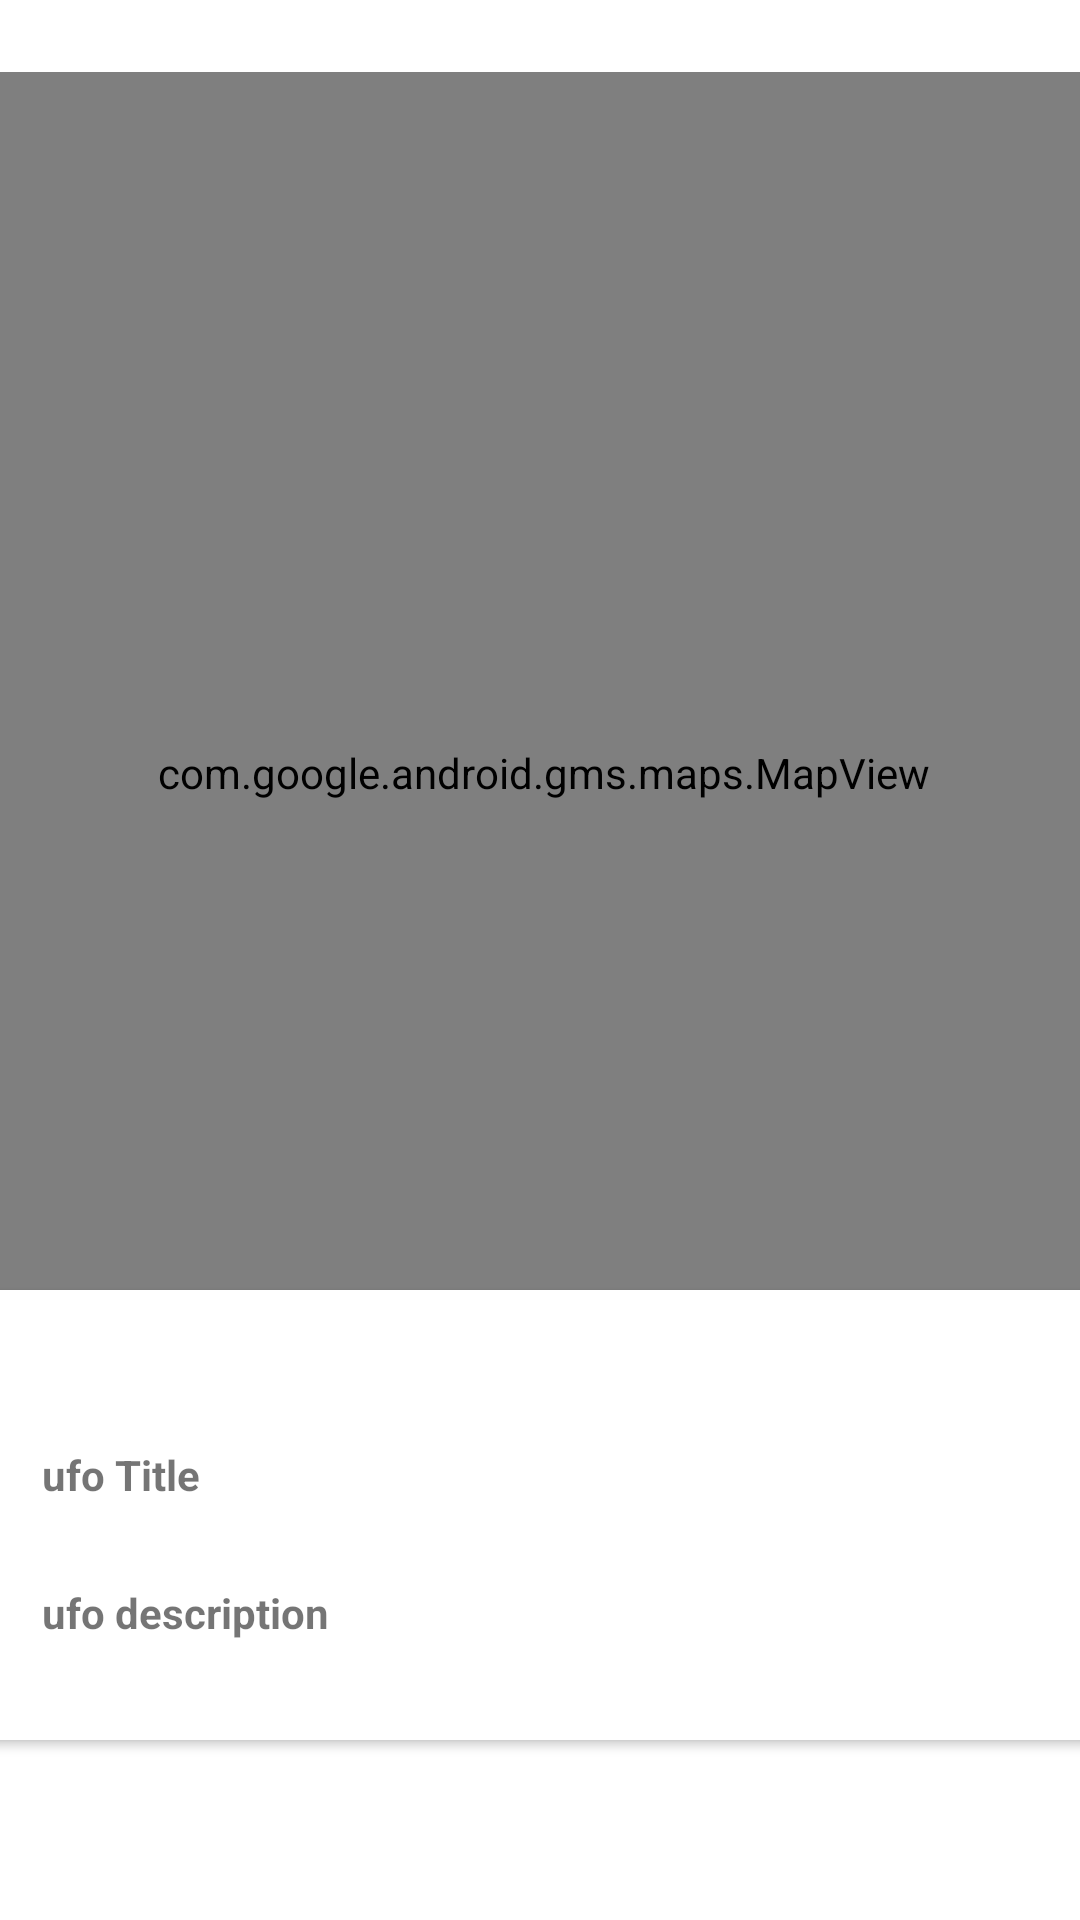

The Android layout XML behind this screen, and the referenced resources:
<!-- AndroidManifest.xml: application theme Theme.Ufopedia -->
<!-- res/layout/content_ufo_maps.xml -->
<?xml version="1.0" encoding="utf-8"?>
<androidx.constraintlayout.widget.ConstraintLayout
    xmlns:android="http://schemas.android.com/apk/res/android"
    xmlns:app="http://schemas.android.com/apk/res-auto"
    xmlns:tools="http://schemas.android.com/tools"
    android:layout_width="match_parent"
    android:layout_height="match_parent"
    app:layout_behavior="@string/appbar_scrolling_view_behavior"
    tools:context="ie.wit.ufopedia.views.map.UfoMapView"
    tools:showIn="@layout/activity_ufo_maps">


    <androidx.cardview.widget.CardView
        android:layout_width="380dp"
        android:layout_height="150dp"
        android:layout_marginStart="8dp"
        android:layout_marginTop="16dp"
        android:layout_marginEnd="8dp"
        android:layout_marginBottom="60dp"
        app:layout_constraintBottom_toBottomOf="parent"
        app:layout_constraintEnd_toEndOf="parent"
        app:layout_constraintHorizontal_bias="0.4"
        app:layout_constraintStart_toStartOf="parent"
        app:layout_constraintTop_toBottomOf="@+id/mapView"
        app:layout_constraintVertical_bias="1.0" >

        <androidx.constraintlayout.widget.ConstraintLayout
            android:layout_width="368dp"
            android:layout_height="match_parent">

            <ImageView
                android:id="@+id/imageView2"
                android:layout_width="133dp"
                android:layout_height="120dp"
                android:layout_marginTop="4dp"
                android:layout_marginEnd="10dp"
                android:layout_marginBottom="4dp"
                app:layout_constraintBottom_toBottomOf="parent"
                app:layout_constraintEnd_toEndOf="parent"
                app:layout_constraintTop_toTopOf="parent"
                app:srcCompat="@mipmap/ic_launcher" />

            <TextView
                android:id="@+id/currentTitle"
                android:layout_width="105dp"
                android:layout_height="38dp"
                android:layout_marginTop="52dp"
                android:layout_marginEnd="100dp"
                android:text="ufo Title"
                android:textStyle="bold"
                app:layout_constraintEnd_toStartOf="@+id/imageView2"
                app:layout_constraintHorizontal_bias="1.0"
                app:layout_constraintStart_toStartOf="parent"
                app:layout_constraintTop_toTopOf="parent" />

            <TextView
                android:id="@+id/currentDescription"
                android:layout_width="113dp"
                android:layout_height="41dp"
                android:layout_marginTop="8dp"
                android:text="ufo description"
                android:textStyle="bold"
                app:layout_constraintBottom_toBottomOf="parent"
                app:layout_constraintEnd_toStartOf="@+id/imageView2"
                app:layout_constraintHorizontal_bias="0.0"
                app:layout_constraintStart_toStartOf="@+id/currentTitle"
                app:layout_constraintTop_toBottomOf="@+id/currentTitle"
                app:layout_constraintVertical_bias="0.0" />
        </androidx.constraintlayout.widget.ConstraintLayout>
    </androidx.cardview.widget.CardView>

    <com.google.android.gms.maps.MapView
        android:id="@+id/mapView"
        android:layout_width="372dp"
        android:layout_height="467dp"
        android:layout_marginStart="8dp"
        android:layout_marginTop="24dp"
        android:layout_marginEnd="8dp"
        app:layout_constraintEnd_toEndOf="parent"
        app:layout_constraintHorizontal_bias="0.478"
        app:layout_constraintStart_toStartOf="parent"
        app:layout_constraintTop_toTopOf="parent" />
</androidx.constraintlayout.widget.ConstraintLayout>
<!-- res/layout/activity_ufo_maps.xml (included above) -->
<?xml version="1.0" encoding="utf-8"?>
<androidx.constraintlayout.widget.ConstraintLayout
    xmlns:android="http://schemas.android.com/apk/res/android"
    xmlns:app="http://schemas.android.com/apk/res-auto"
    xmlns:tools="http://schemas.android.com/tools"
    android:id="@+id/coordinatorLayout"
    android:layout_width="match_parent"
    android:layout_height="match_parent"
    android:background="@drawable/login_background"
    tools:context=".views.map.UfoMapView">

    <com.google.android.material.appbar.AppBarLayout
        android:id="@+id/appBarLayout2"
        android:layout_width="0dp"
        android:layout_height="wrap_content"
        android:background="@color/colorAccent"
        android:fitsSystemWindows="true"
        app:elevation="0dip"
        app:layout_constraintBottom_toTopOf="@+id/include"
        app:layout_constraintEnd_toEndOf="parent"
        app:layout_constraintStart_toStartOf="parent"
        app:layout_constraintTop_toTopOf="parent"
        app:theme="@style/ThemeOverlay.AppCompat.Dark.ActionBar">

        <androidx.appcompat.widget.Toolbar
            android:id="@+id/toolbar"
            android:layout_width="match_parent"
            android:layout_height="wrap_content"
            app:titleTextColor="@color/colorPrimary" />
    </com.google.android.material.appbar.AppBarLayout>

    <include
        android:id="@+id/include"
        layout="@layout/content_ufo_maps"
        android:layout_width="0dp"
        android:layout_height="0dp"
        app:layout_constraintBottom_toBottomOf="parent"
        app:layout_constraintEnd_toEndOf="parent"
        app:layout_constraintStart_toStartOf="parent"
        app:layout_constraintTop_toBottomOf="@+id/appBarLayout2" />

</androidx.constraintlayout.widget.ConstraintLayout>
<!-- resources referenced by this layout -->
<resources>
  <color name="colorAccent">#4c90af</color>
  <color name="colorPrimary">#97FFFFFF</color>
  <style name="Theme.Ufopedia" parent="Theme.MaterialComponents.DayNight.NoActionBar">
          
          <item name="colorPrimary">#797A7A</item>
          <item name="colorPrimaryVariant">@color/colorPrimaryDark</item>
          <item name="colorOnPrimary">@color/white</item>
          
          <item name="colorSecondary">@color/teal_200</item>
          <item name="colorSecondaryVariant">@color/teal_700</item>
          <item name="colorOnSecondary">@color/black</item>
          
          <item name="android:statusBarColor" tools:targetApi="l">?attr/colorPrimaryVariant</item>
          
      </style>
  <color name="colorPrimaryDark">#000000</color>
  <color name="white">#FFFFFFFF</color>
  <color name="teal_200">#FF03DAC5</color>
  <color name="teal_700">#FF018786</color>
  <color name="black">#FF000000</color>
</resources>
